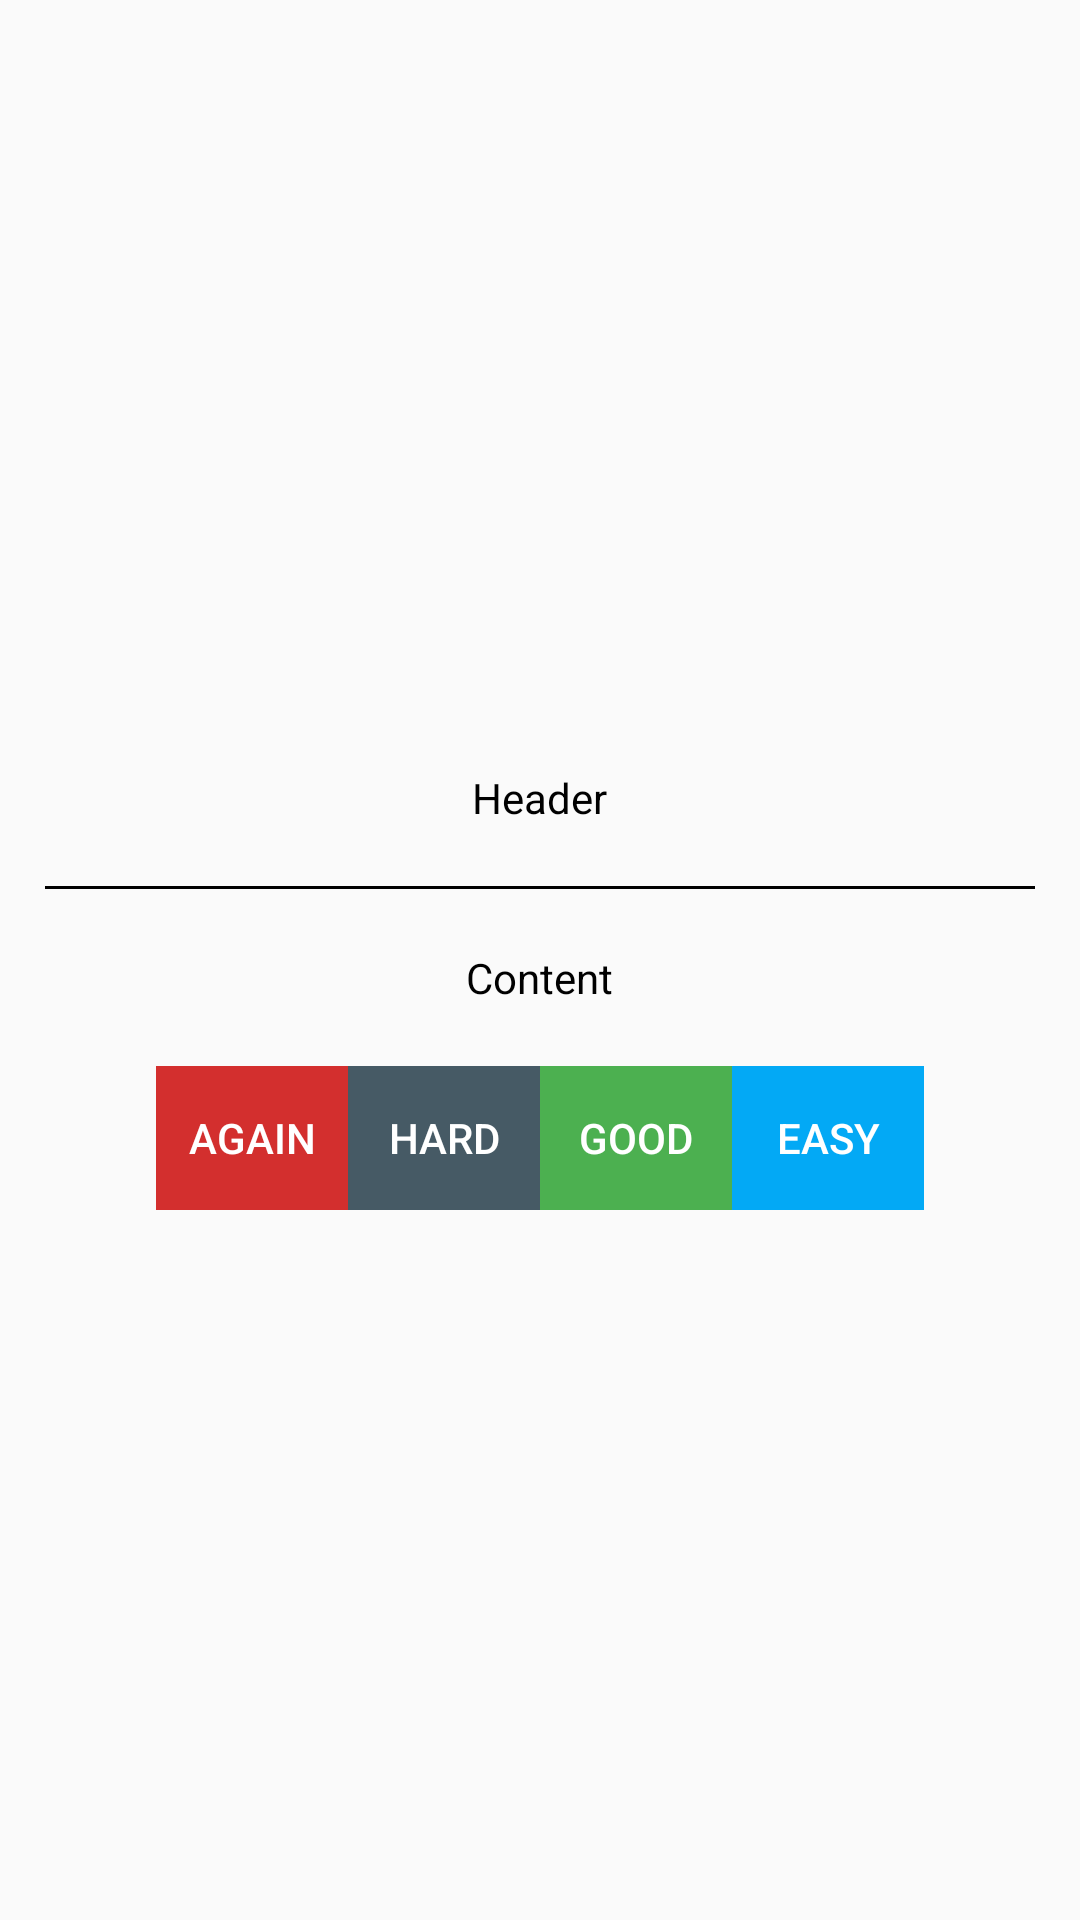

Produce the Android XML layout that renders to this screen, including the resource entries it uses.
<!-- AndroidManifest.xml: application theme Theme.AnkiNotifications -->
<!-- res/layout/notification_expanded_full.xml -->
<?xml version="1.0" encoding="utf-8"?>
<LinearLayout xmlns:android="http://schemas.android.com/apk/res/android"
    android:id="@+id/layoutExpanded"
    android:layout_width="fill_parent"
    android:layout_height="fill_parent"
    android:gravity="center"
    android:orientation="vertical"
    android:layout_centerInParent="true"
    android:weightSum="100">

    <TextView
        android:id="@+id/textViewExpandedHeader"
        android:layout_width="wrap_content"
        android:layout_height="wrap_content"
        android:text="Header"
        android:padding="20dp"
        android:textColor="@color/primaryText"
        />

    
    <TextView
        android:layout_width="match_parent"
        android:layout_height="1dp"
        android:background="@color/primaryText"
        android:layout_marginLeft="15dp"
        android:layout_marginRight="15dp"
        />

    <TextView
        android:id="@+id/textViewContent"
        android:layout_width="wrap_content"
        android:layout_height="wrap_content"
        android:text="Content"
        android:padding="20dp"
        android:textColor="@color/primaryText"
        />

    <LinearLayout
        android:layout_width="fill_parent"
        android:layout_height="wrap_content"
        android:gravity="center"
        android:orientation="horizontal">

        
        <Button style="?android:attr/buttonBarButtonStyle"
            android:id="@+id/button1"
            android:layout_width="wrap_content"
            android:layout_height="wrap_content"
            android:background="#d32f2e"
            android:textColor="@color/white"
            android:text="@string/again" />

        <Button style="?android:attr/buttonBarButtonStyle"
            android:id="@+id/button2"
            android:layout_width="wrap_content"
            android:layout_height="wrap_content"
            android:background="#465a65"
            android:textColor="@color/white"
            android:text="@string/hard" />

        <Button style="?android:attr/buttonBarButtonStyle"
            android:id="@+id/button3"
            android:layout_width="wrap_content"
            android:layout_height="wrap_content"
            android:background="#4cb050"
            android:textColor="@color/white"
            android:text="@string/good" />

        <Button style="?android:attr/buttonBarButtonStyle"
            android:id="@+id/button4"
            android:layout_width="wrap_content"
            android:layout_height="wrap_content"
            android:background="#03a9f5"
            android:textColor="@color/white"
            android:text="@string/easy" />
    </LinearLayout>
</LinearLayout>
<!-- resources referenced by this layout -->
<resources>
  <color name="primaryText">#FF000000</color>
  <color name="white">#FFFFFFFF</color>
  <string name="again">Again</string>
  <string name="easy">Easy</string>
  <string name="good">Good</string>
  <string name="hard">Hard</string>
  <style name="Theme.AnkiNotifications" parent="android:Theme.Material.Light.NoActionBar" />
</resources>
